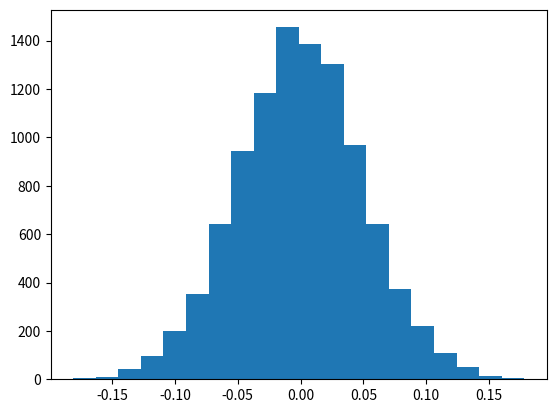

Generate this figure with matplotlib: (Note: this script raises an exception after producing the figure.)
from numpy import *
from scipy.stats import *
from matplotlib.pyplot import *

N=10000
noise=norm.rvs(scale=0.05,size=N)

x=arange(-0.2,0.2,0.01)
pdf=norm.pdf(x,scale=0.05)

hist(noise,20, normed=True)
plot(x,pdf)
xlabel('x')
ylabel('pdf(x)')
show()